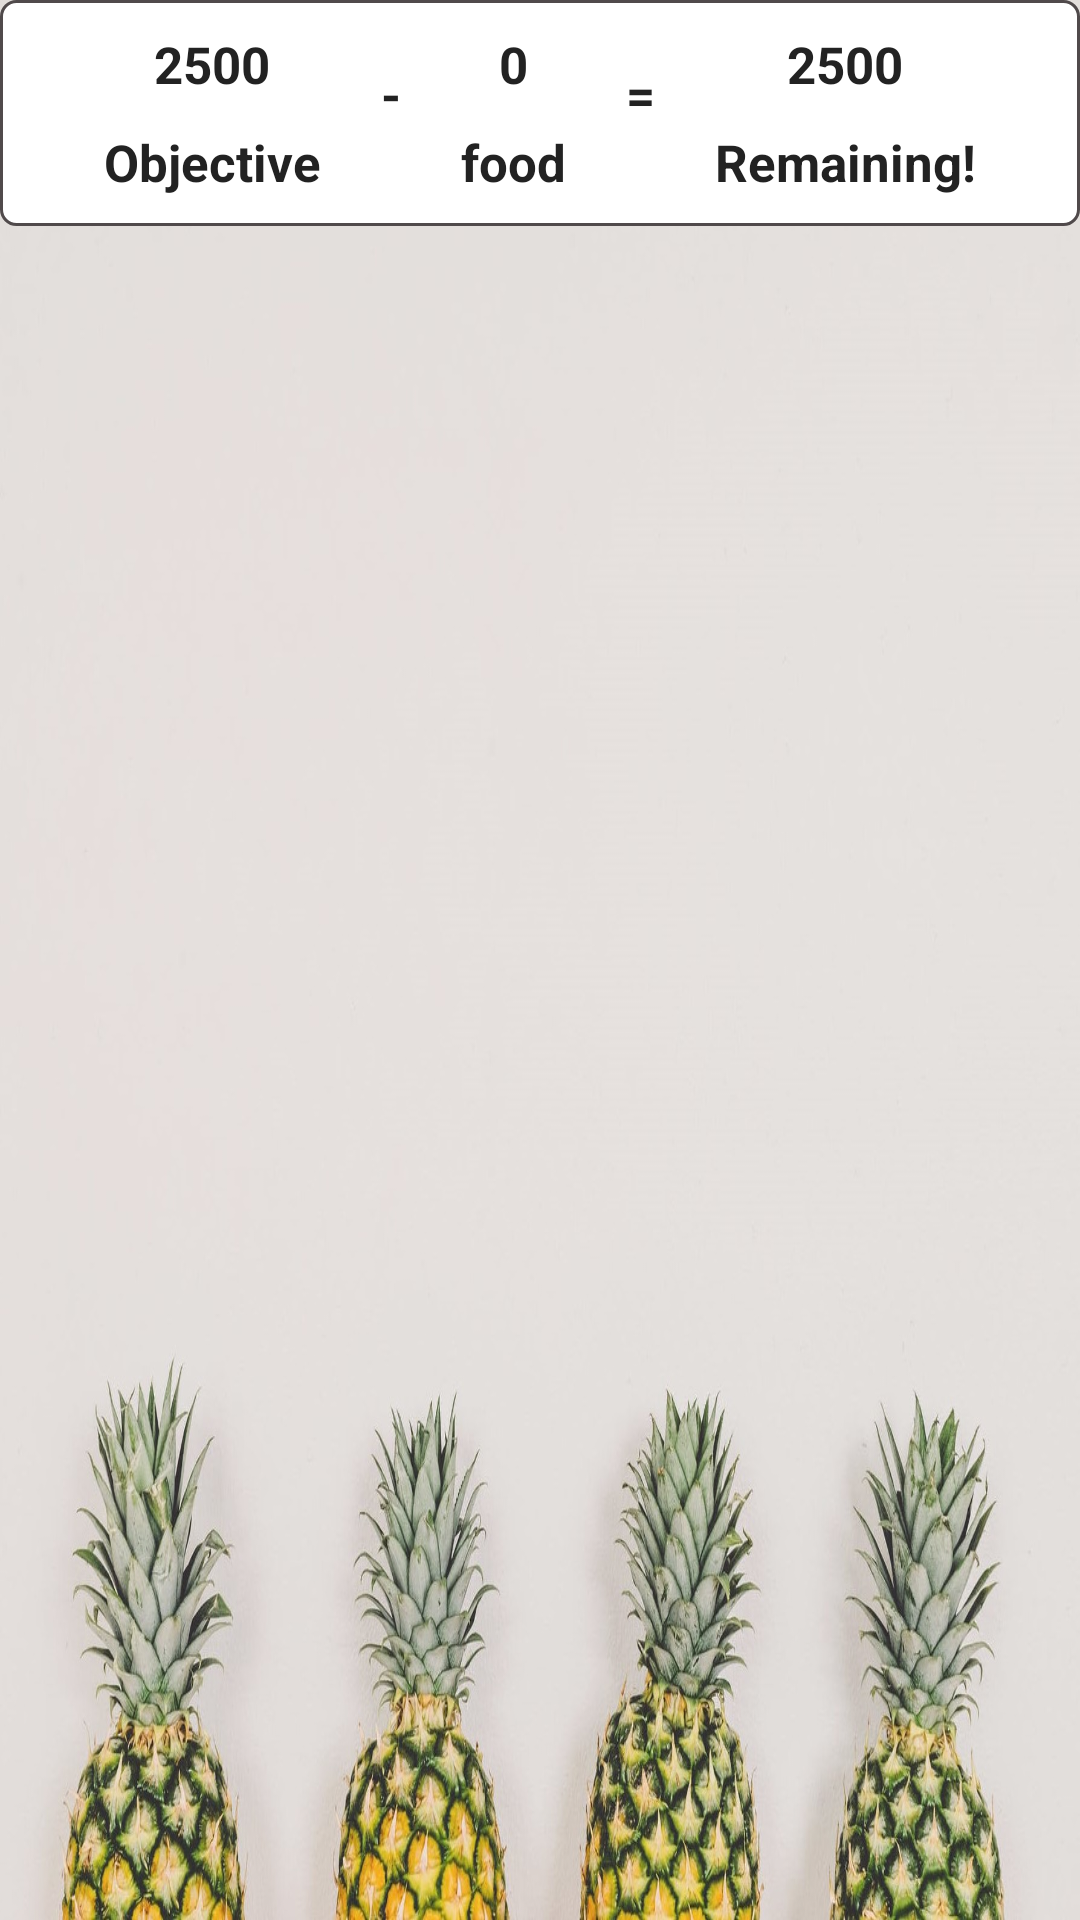

Write the Android layout XML for this screen, with the resource values it uses.
<!-- AndroidManifest.xml: application theme AppTheme -->
<!-- res/layout/activity_menu.xml -->
<?xml version="1.0" encoding="utf-8"?>
<RelativeLayout
    xmlns:android="http://schemas.android.com/apk/res/android"
    xmlns:tools="http://schemas.android.com/tools"
    android:layout_width="match_parent"
    android:layout_height="match_parent"
    android:background="@drawable/mymenu"
    android:orientation="vertical"
    tools:context=".MenuActivity">

    <RelativeLayout
        android:id="@+id/menueslide"
        android:layout_width="match_parent"
        android:layout_height="wrap_content"

        android:background="@drawable/round3"
        android:gravity="center"
        android:padding="5dp"
        android:orientation="horizontal">
        <LinearLayout
            android:layout_width="wrap_content"
            android:layout_height="wrap_content">

            <LinearLayout
                android:id="@+id/objectivelayout"
                android:layout_width="wrap_content"
                android:layout_height="wrap_content"
                android:gravity="center"
                android:orientation="vertical"
                tools:ignore="NotSibling">

                <TextView
                    android:id="@+id/tvObjective"
                    android:padding="5dp"
                    android:layout_width="wrap_content"
                    android:layout_height="wrap_content"
                    android:gravity="center"
                    android:textColor="#222222"
                    android:textStyle="bold"
                    android:textSize="17sp"
                    android:text="2500" />

                <TextView
                    android:padding="5dp"
                    android:textColor="#222222"
                    android:textStyle="bold"
                    android:textSize="17sp"
                    android:layout_width="wrap_content"
                    android:layout_height="wrap_content"
                    android:text="Objective" />
            </LinearLayout>



            <LinearLayout
                android:id="@+id/minuslayout"
                android:layout_width="wrap_content"
                android:layout_height="wrap_content"
                android:padding="15dp"
                android:gravity="center"
                android:orientation="vertical"
                android:layout_toRightOf="@+id/objectivelayout"
                android:layout_toEndOf="@+id/objectivelayout">

                <TextView
                    android:layout_width="wrap_content"
                    android:textColor="#222222"
                    android:textStyle="bold"
                    android:textSize="17sp"
                    android:layout_height="wrap_content"
                    android:gravity="center"
                    android:text="-"/>
            </LinearLayout>

            
            
            <LinearLayout
                android:id="@+id/foodlayout"
                android:layout_width="wrap_content"
                android:layout_height="wrap_content"
                android:gravity="center"
                android:orientation="vertical"
                android:layout_toRightOf="@+id/minuslayout"
                android:layout_toEndOf="@+id/minuslayout"
                tools:ignore="NotSibling">

                <TextView
                    android:id="@+id/tvFood"
                    android:padding="5dp"
                    android:textColor="#222222"
                    android:textStyle="bold"
                    android:textSize="17sp"
                    android:layout_width="wrap_content"
                    android:layout_height="wrap_content"
                    android:gravity="center"
                    android:text="0"/>

                <TextView
                    android:padding="5dp"
                    android:textColor="#222222"
                    android:textStyle="bold"
                    android:textSize="17sp"
                    android:layout_width="wrap_content"
                    android:layout_height="wrap_content"
                    android:text="food" />
            </LinearLayout>

            
            

            <LinearLayout
                android:id="@+id/equallayout"
                android:layout_width="wrap_content"
                android:layout_height="wrap_content"
                android:padding="15dp"
                android:gravity="center"
                android:orientation="vertical"
                android:layout_toRightOf="@+id/foodlayout"
                android:layout_toEndOf="@+id/foodlayout">

                <TextView
                    android:textColor="#222222"
                    android:textStyle="bold"
                    android:textSize="17sp"
                    android:layout_width="wrap_content"
                    android:layout_height="wrap_content"
                    android:gravity="center"
                    android:text="="/>
            </LinearLayout>
            



            <LinearLayout
                android:layout_width="wrap_content"
                android:layout_height="wrap_content"
                android:gravity="center"
                android:orientation="vertical"
                android:layout_toRightOf="@+id/equallayout"
                android:layout_toEndOf="@+id/equallayout">

                <TextView
                    android:id="@+id/tvRemaining"
                    android:padding="5dp"
                    android:textColor="#222222"
                    android:textStyle="bold"
                    android:textSize="17sp"
                    android:layout_width="wrap_content"
                    android:layout_height="wrap_content"
                    android:gravity="center"
                    android:text="2500"/>

                <TextView
                    android:padding="5dp"
                    android:textColor="#222222"
                    android:textStyle="bold"
                    android:textSize="17sp"
                    android:layout_width="wrap_content"
                    android:layout_height="wrap_content"
                    android:text="Remaining!" />
            </LinearLayout>
        </LinearLayout>
    </RelativeLayout>



    <androidx.recyclerview.widget.RecyclerView
        android:id="@+id/recyclerViewMyMenu"
        android:layout_width="match_parent"
        android:layout_height="match_parent"
        tools:itemCount="25"
        android:orientation="vertical"
        android:layout_below="@id/menueslide">
    </androidx.recyclerview.widget.RecyclerView>




</RelativeLayout>
<!-- resources referenced by this layout -->
<resources>
  <!-- drawable mymenu: jpeg bitmap (drawable-xxhdpi, 263299 bytes) -->
  <!-- drawable round3 (drawable-xxxhdpi) -->
  <?xml version="1.0" encoding="utf-8"?>
  <shape xmlns:android="http://schemas.android.com/apk/res/android"
      android:shape="rectangle"
      android:padding="5dp">
      <solid android:color="#ffffff"/> 
      <corners
          android:bottomRightRadius="5dp"
          android:bottomLeftRadius="5dp"
          android:topLeftRadius="5dp"
          android:topRightRadius="5dp"/>
      <stroke android:width="1dip" android:color="#504A4B"/>
  
  </shape>
  <style name="AppTheme" parent="Theme.AppCompat.Light.DarkActionBar">
          Customize your theme here.
  
          <item name="colorPrimary" tools:ignore="NewApi">#b5f39c12</item>
          <item name="colorPrimaryDark" tools:ignore="NewApi">#504A4B</item>
          <item name="colorAccent" tools:ignore="NewApi">#ffff</item>
      </style>
</resources>
